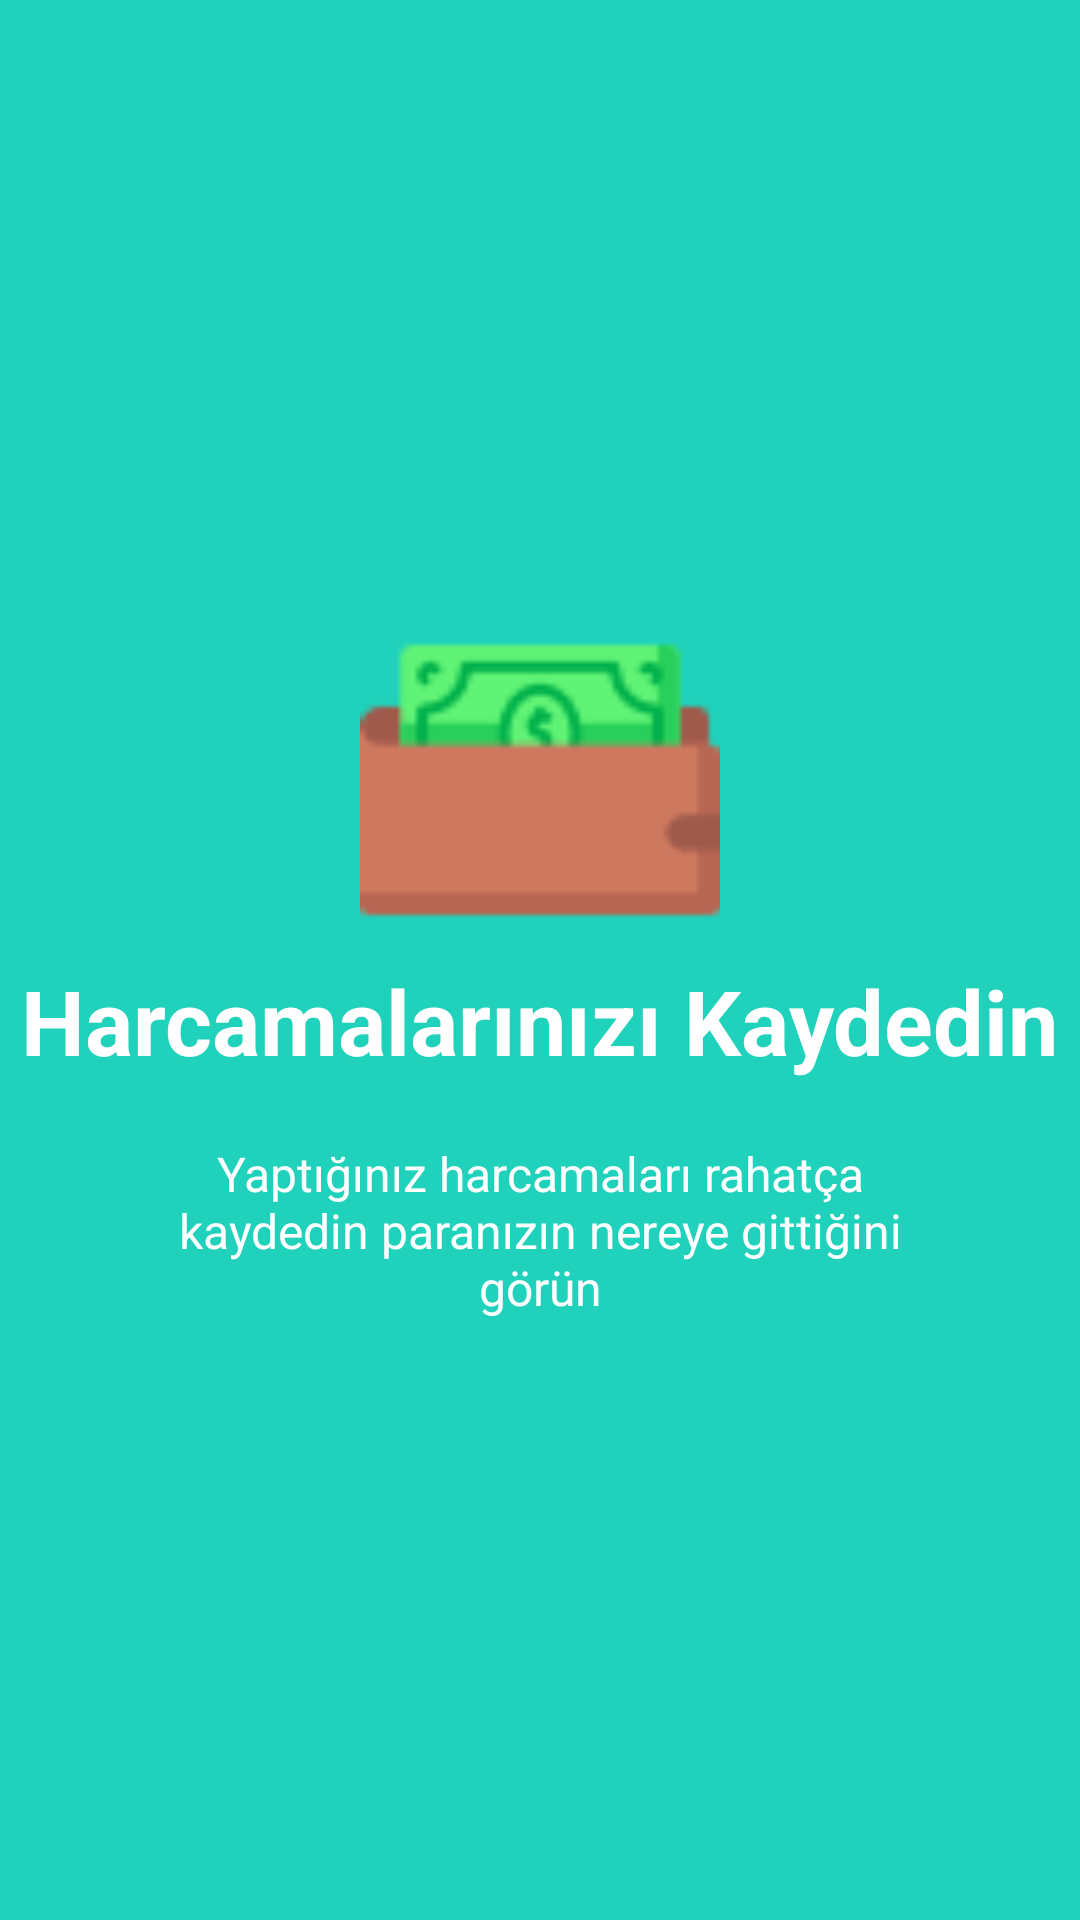

Reconstruct the res/layout file that produces this screen, plus the resources it refers to.
<!-- AndroidManifest.xml: application theme AppTheme -->
<!-- res/layout/welcome_slide2.xml -->
<?xml version="1.0" encoding="utf-8"?>
<RelativeLayout xmlns:android="http://schemas.android.com/apk/res/android"
    xmlns:app="http://schemas.android.com/apk/res-auto"
    android:layout_width="match_parent"
    android:layout_height="match_parent"
    android:background="@color/bg_screen2">

    <LinearLayout
        android:layout_width="wrap_content"
        android:layout_height="wrap_content"
        android:layout_centerInParent="true"
        android:gravity="center_horizontal"
        android:orientation="vertical">

        <ImageView
            android:layout_width="@dimen/img_width_height"
            android:layout_height="@dimen/img_width_height"
            app:srcCompat="@drawable/wallet" />

        <TextView
            android:layout_width="wrap_content"
            android:layout_height="wrap_content"
            android:text="@string/slide_2_title"
            android:textColor="@android:color/white"
            android:textSize="@dimen/slide_title"
            android:textStyle="bold" />

        <TextView
            android:layout_width="wrap_content"
            android:layout_height="wrap_content"
            android:layout_marginTop="20dp"
            android:paddingLeft="@dimen/desc_padding"
            android:paddingRight="@dimen/desc_padding"
            android:text="@string/slide_2_desc"
            android:textAlignment="center"
            android:textColor="@android:color/white"
            android:textSize="@dimen/slide_desc" />

    </LinearLayout>


</RelativeLayout>
<!-- resources referenced by this layout -->
<resources>
  <color name="bg_screen2">#20d2bb</color>
  <dimen name="desc_padding">40dp</dimen>
  <dimen name="img_width_height">120dp</dimen>
  <dimen name="slide_desc">16dp</dimen>
  <dimen name="slide_title">30dp</dimen>
  <!-- drawable wallet: png bitmap (drawable, 1766 bytes) -->
  <string name="slide_2_desc">Yaptığınız harcamaları rahatça kaydedin paranızın nereye
          gittiğini görün</string>
  <string name="slide_2_title">Harcamalarınızı Kaydedin</string>
  <style name="AppTheme" parent="Theme.AppCompat.Light.NoActionBar">
          
          <item name="colorPrimary">@color/colorPrimary</item>
          <item name="colorPrimaryDark">@color/colorPrimaryDark</item>
          <item name="colorAccent">@color/colorAccent</item>
          <item name="windowActionBar">false</item>
          <item name="windowNoTitle">true</item>
  
  
      </style>
  <color name="colorPrimary">#01B47C</color>
  <color name="colorPrimaryDark">#02A673</color>
  <color name="colorAccent">#f42261</color>
</resources>
